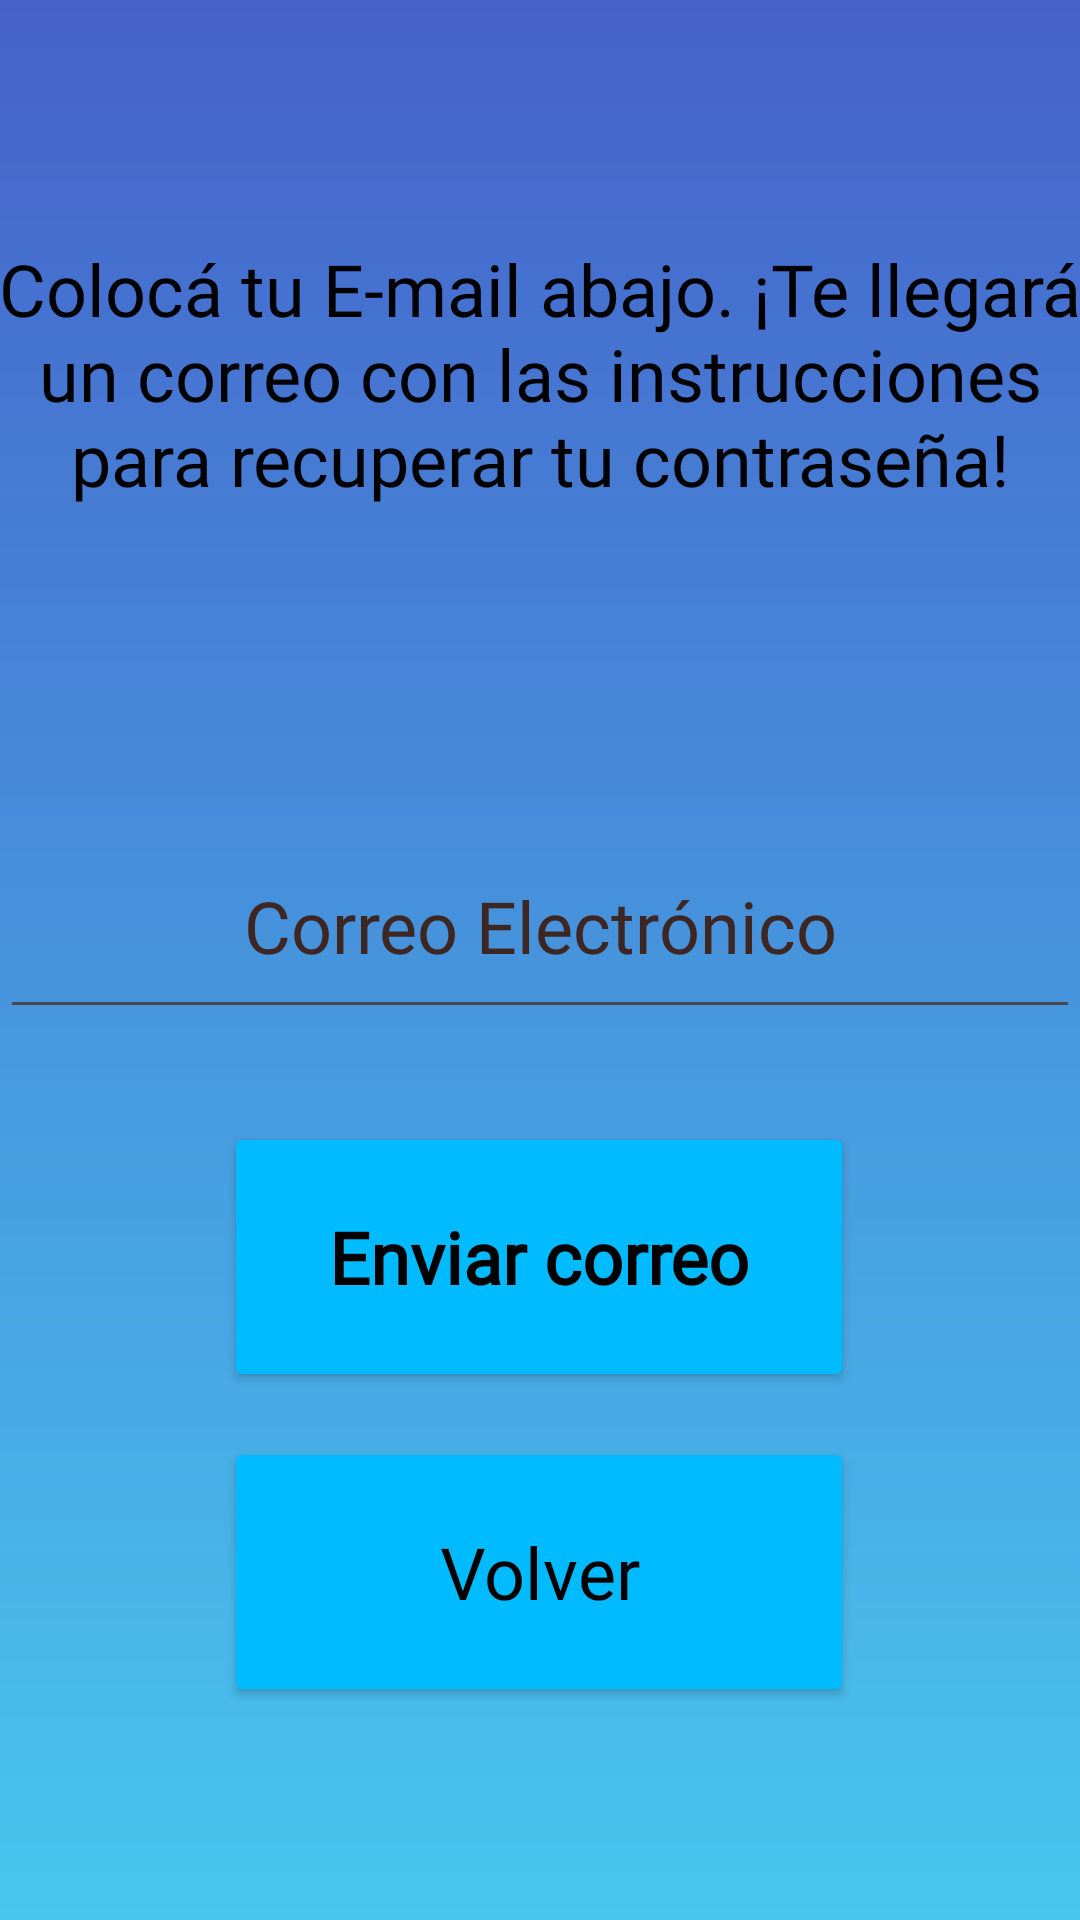

Reconstruct the res/layout file that produces this screen, plus the resources it refers to.
<!-- AndroidManifest.xml: application theme Theme.CBAFLYAPP -->
<!-- res/layout/activity_password_recovery.xml -->
<?xml version="1.0" encoding="utf-8"?>
<androidx.constraintlayout.widget.ConstraintLayout xmlns:android="http://schemas.android.com/apk/res/android"
    xmlns:app="http://schemas.android.com/apk/res-auto"
    xmlns:tools="http://schemas.android.com/tools"
    android:layout_width="match_parent"
    android:layout_height="match_parent"
    android:background="@drawable/gradient_background"
    tools:context=".PasswordRecovery">

    <Button
        android:id="@+id/returnButtonPr"
        android:layout_width="210dp"
        android:layout_height="90dp"
        android:layout_marginStart="91dp"
        android:layout_marginTop="5dp"
        android:layout_marginEnd="92dp"
        android:layout_marginBottom="100dp"
        android:backgroundTint="@color/light_blue2"
        android:contentDescription="@string/bot_n_para_regresar_a_inicio"
        android:fontFamily="@font/poppins"
        android:gravity="center_horizontal|center_vertical"
        android:onClick="volverAtras"
        android:text="@string/volver"
        android:textAlignment="center"
        android:textAllCaps="false"
        android:textColor="@android:color/black"
        android:textSize="24sp"
        android:typeface="normal"
        app:layout_constraintBottom_toBottomOf="parent"
        app:layout_constraintEnd_toEndOf="parent"
        app:layout_constraintStart_toStartOf="parent"
        app:layout_constraintTop_toBottomOf="@+id/sendRecoveryButton"
        app:strokeColor="@color/black"
        app:strokeWidth="1dp" />

    <TextView
        android:id="@+id/recoveryTextView"
        android:layout_width="372dp"
        android:layout_height="141dp"
        android:layout_marginStart="10dp"
        android:layout_marginTop="109dp"
        android:layout_marginEnd="11dp"
        android:layout_marginBottom="45dp"
        android:contentDescription="@string/como_recuperar_tu_contrasena"
        android:fontFamily="@font/poppins"
        android:text="@string/instruccionesRecuperacion"
        android:textAlignment="center"
        android:textColor="@color/black"
        android:textSize="24sp"
        app:layout_constraintBottom_toTopOf="@+id/inputRecoveryEmail"
        app:layout_constraintEnd_toEndOf="parent"
        app:layout_constraintStart_toStartOf="parent"
        app:layout_constraintTop_toTopOf="parent"
        tools:ignore="TextSizeCheck" />

    <EditText
        android:id="@+id/inputRecoveryEmail"
        android:layout_width="360dp"
        android:layout_height="72dp"
        android:layout_marginStart="16dp"
        android:layout_marginTop="5dp"
        android:layout_marginEnd="17dp"
        android:layout_marginBottom="26dp"
        android:autofillHints=""
        android:ems="10"
        android:fontFamily="@font/poppins"
        android:hint="@string/correoElectronico"
        android:inputType="textEmailAddress"
        android:textAlignment="center"
        android:textColorHint="#3E2723"
        android:textSize="24sp"
        app:layout_constraintBottom_toTopOf="@+id/sendRecoveryButton"
        app:layout_constraintEnd_toEndOf="parent"
        app:layout_constraintStart_toStartOf="parent"
        app:layout_constraintTop_toBottomOf="@+id/recoveryTextView" />

    <Button
        android:id="@+id/sendRecoveryButton"
        android:layout_width="210dp"
        android:layout_height="90dp"
        android:layout_marginStart="91dp"
        android:layout_marginTop="5dp"
        android:layout_marginEnd="92dp"
        android:layout_marginBottom="10dp"
        android:backgroundTint="@color/light_blue2"
        android:contentDescription="@string/botonEnviarCorreoRecuperacion"
        android:fontFamily="@font/poppins"
        android:gravity="center_horizontal|center_vertical"
        android:onClick="enviarCorreo"
        android:text="@string/enviar_correo"
        android:textAlignment="center"
        android:textAllCaps="false"
        android:textColor="@android:color/black"
        android:textSize="24sp"
        android:textStyle="bold"
        android:typeface="normal"
        app:layout_constraintBottom_toTopOf="@+id/returnButtonPr"
        app:layout_constraintEnd_toEndOf="parent"
        app:layout_constraintStart_toStartOf="parent"
        app:layout_constraintTop_toBottomOf="@+id/inputRecoveryEmail"
        app:strokeColor="@color/black"
        app:strokeWidth="2dp"
        tools:ignore="TextSizeCheck" />
</androidx.constraintlayout.widget.ConstraintLayout>
<!-- resources referenced by this layout -->
<resources>
  <color name="black">#FF000000</color>
  <color name="light_blue2">#00BBFF</color>
  <!-- drawable gradient_background (drawable) -->
  <shape android:shape="rectangle"
          xmlns:android="http://schemas.android.com/apk/res/android">
          <gradient
              android:startColor="#48c6ef"
              android:endColor="#4562ca"
              android:angle="90"
              android:type="linear"/>
      </shape>
  <string name="bot_n_para_regresar_a_inicio">Botón para regresar a Inicio</string>
  <string name="botonEnviarCorreoRecuperacion">Botón para enviar un correo de recuperación de contraseña</string>
  <string name="como_recuperar_tu_contrasena">Cómo recuperar tu contraseña</string>
  <string name="correoElectronico">Correo Electrónico</string>
  <string name="enviar_correo">Enviar correo</string>
  <string name="instruccionesRecuperacion">Colocá tu E-mail abajo. ¡Te llegará un correo con las instrucciones para recuperar tu contraseña!</string>
  <string name="volver">Volver</string>
  <style name="Theme.CBAFLYAPP" parent="Base.Theme.CBAFLYAPP" />
  <style name="Base.Theme.CBAFLYAPP" parent="Theme.Material3.DayNight.NoActionBar">
          
          
      </style>
</resources>
